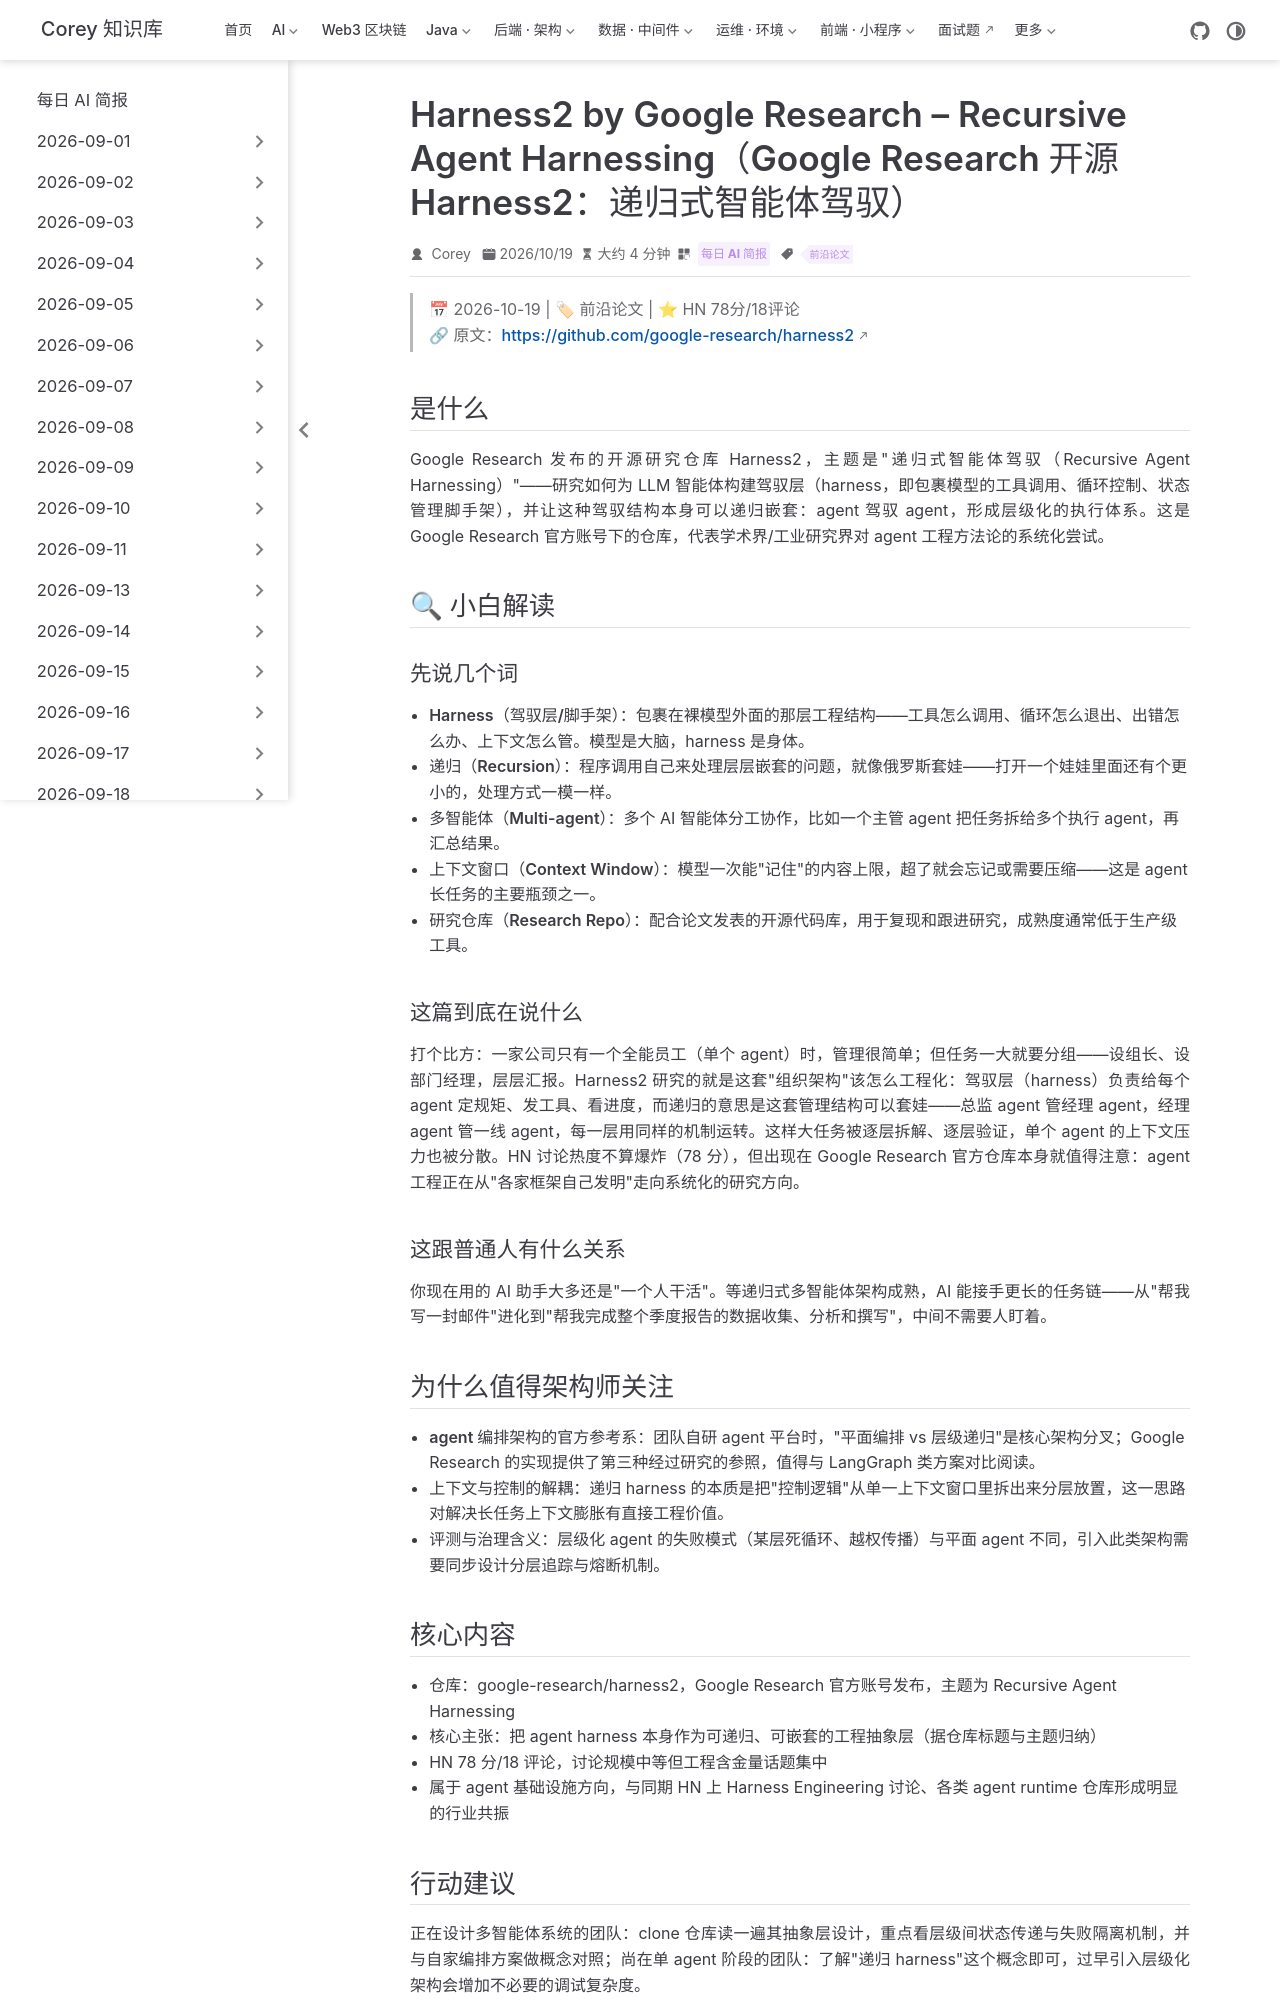

repository: code-corey/code-corey.github.io · page: News/2026-10-21/06-harness2-recursive-agent-harnessing.html · generator: jekyll

---
title: "Harness2 by Google Research – Recursive Agent Harnessing（Google Research 开源 Harness2：递归式智能体驾驭）"
shortTitle: "Google Harness2 递归智能体"
sidebarGroup: "2026-10-21"
order: 6
date: 2026-10-19
category:
  - "每日 AI 简报"
tag:
  - "前沿论文"
description: "Google Research 开源 Harness2 研究仓库，主打递归式智能体驾驭（Recursive Agent Harnessing）：把 agent 的脚手架与控制层本身变成可分层递归的工程对象。"
---

# Harness2 by Google Research – Recursive Agent Harnessing（Google Research 开源 Harness2：递归式智能体驾驭）

> 📅 2026-10-19 | 🏷 前沿论文 | ⭐ HN 78分/18评论
> 🔗 原文：https://github.com/google-research/harness2

## 是什么

Google Research 发布的开源研究仓库 Harness2，主题是"递归式智能体驾驭（Recursive Agent Harnessing）"——研究如何为 LLM 智能体构建驾驭层（harness，即包裹模型的工具调用、循环控制、状态管理脚手架），并让这种驾驭结构本身可以递归嵌套：agent 驾驭 agent，形成层级化的执行体系。这是 Google Research 官方账号下的仓库，代表学术界/工业研究界对 agent 工程方法论的系统化尝试。

## 🔍 小白解读

### 先说几个词

- **Harness（驾驭层/脚手架）**：包裹在裸模型外面的那层工程结构——工具怎么调用、循环怎么退出、出错怎么办、上下文怎么管。模型是大脑，harness 是身体。
- **递归（Recursion）**：程序调用自己来处理层层嵌套的问题，就像俄罗斯套娃——打开一个娃娃里面还有个更小的，处理方式一模一样。
- **多智能体（Multi-agent）**：多个 AI 智能体分工协作，比如一个主管 agent 把任务拆给多个执行 agent，再汇总结果。
- **上下文窗口（Context Window）**：模型一次能"记住"的内容上限，超了就会忘记或需要压缩——这是 agent 长任务的主要瓶颈之一。
- **研究仓库（Research Repo）**：配合论文发表的开源代码库，用于复现和跟进研究，成熟度通常低于生产级工具。

### 这篇到底在说什么

打个比方：一家公司只有一个全能员工（单个 agent）时，管理很简单；但任务一大就要分组——设组长、设部门经理，层层汇报。Harness2 研究的就是这套"组织架构"该怎么工程化：驾驭层（harness）负责给每个 agent 定规矩、发工具、看进度，而递归的意思是这套管理结构可以套娃——总监 agent 管经理 agent，经理 agent 管一线 agent，每一层用同样的机制运转。这样大任务被逐层拆解、逐层验证，单个 agent 的上下文压力也被分散。HN 讨论热度不算爆炸（78 分），但出现在 Google Research 官方仓库本身就值得注意：agent 工程正在从"各家框架自己发明"走向系统化的研究方向。

### 这跟普通人有什么关系

你现在用的 AI 助手大多还是"一个人干活"。等递归式多智能体架构成熟，AI 能接手更长的任务链——从"帮我写一封邮件"进化到"帮我完成整个季度报告的数据收集、分析和撰写"，中间不需要人盯着。

## 为什么值得架构师关注

- **agent 编排架构的官方参考系**：团队自研 agent 平台时，"平面编排 vs 层级递归"是核心架构分叉；Google Research 的实现提供了第三种经过研究的参照，值得与 LangGraph 类方案对比阅读。
- **上下文与控制的解耦**：递归 harness 的本质是把"控制逻辑"从单一上下文窗口里拆出来分层放置，这一思路对解决长任务上下文膨胀有直接工程价值。
- **评测与治理含义**：层级化 agent 的失败模式（某层死循环、越权传播）与平面 agent 不同，引入此类架构需要同步设计分层追踪与熔断机制。
